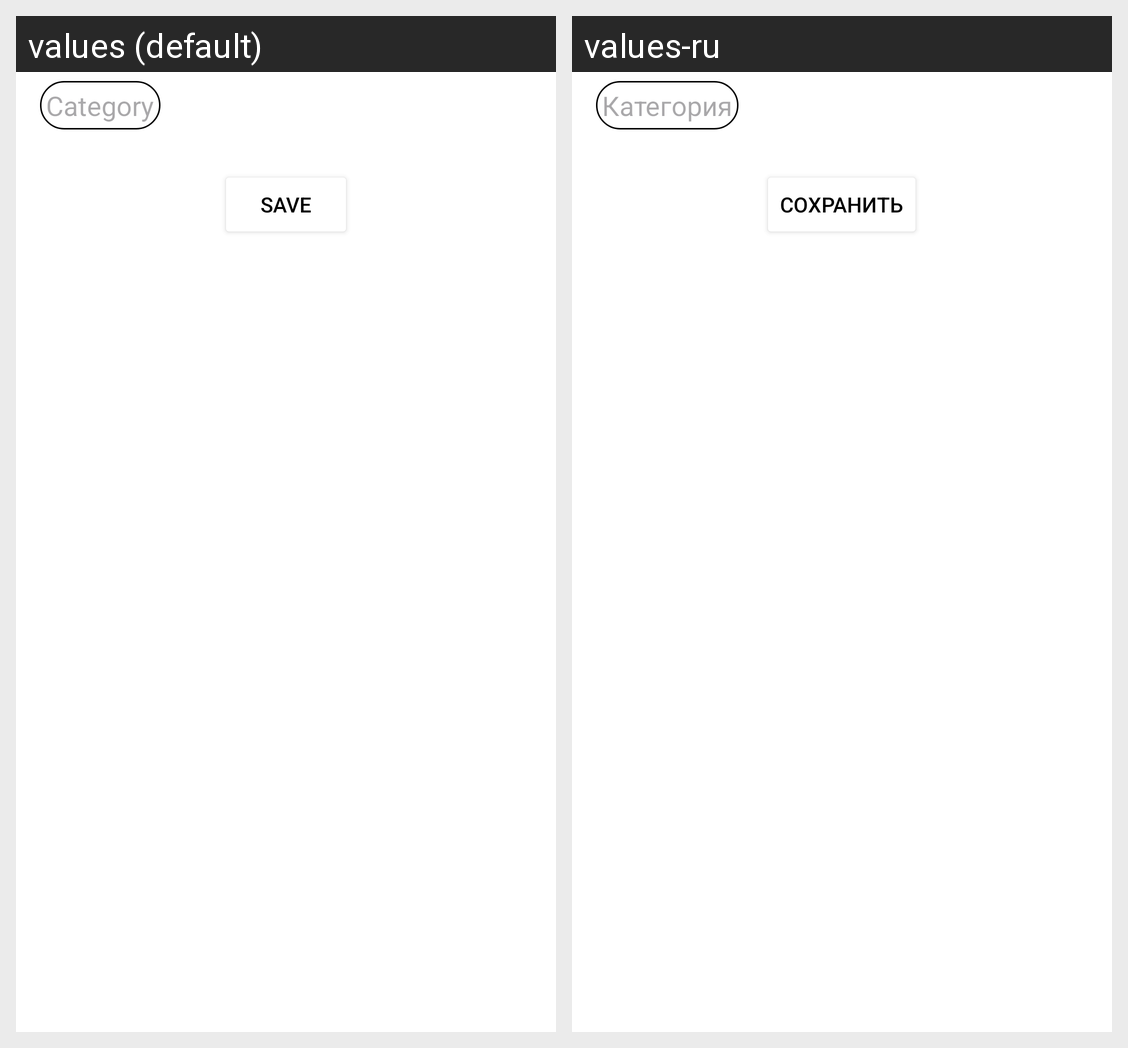

The same Android screen rendered under two of its app's locales, left to right. List the strings drawn on it with the default value and each locale's translation.
Android screen res/layout/fragment_category_add.xml rendered under 2 locales, left to right: values (default), values-ru. Device: Nexus 5 (rendered at 1080×1920; each locale shown at half size, 540×960, under a caption strip naming it); theme Base.Theme.Car.
Strings drawn on this screen, with the default value and each locale's value (text and hints the layout hard-codes, and strings that could not be matched under every locale, appear in the picture but are not listed):

write_category
  values: Category
  values-ru: Категория

save
  values: Save
  values-ru: Сохранить
